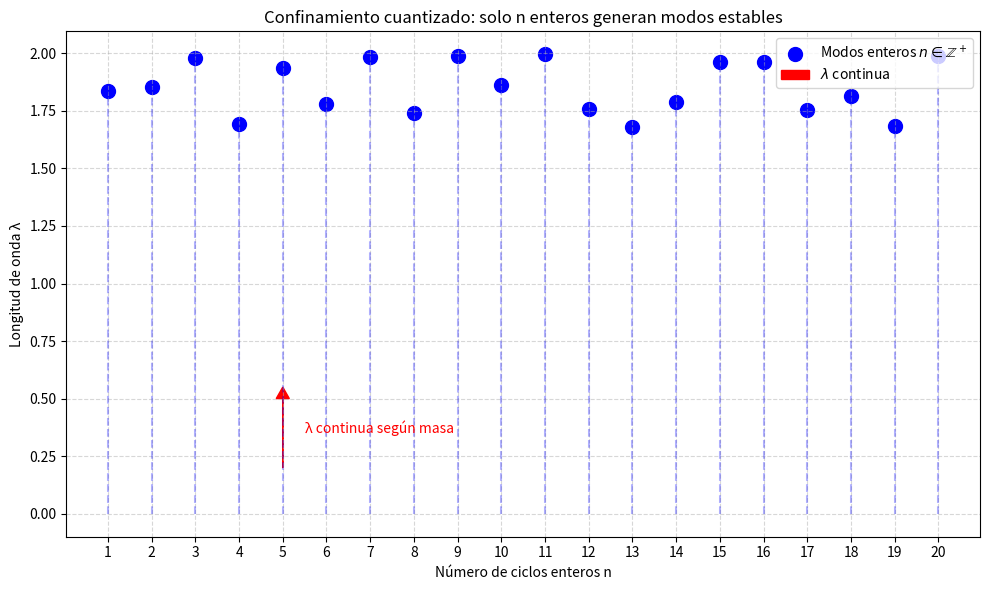

This chart was generated by the following Python code:
import numpy as np
import matplotlib.pyplot as plt

# Valores discretos de n
n_vals = np.arange(1, 21)  # n=1..20
# Longitudes de onda continuas asociadas a masas distintas (valores arbitrarios)
lambda_vals = 1 / (0.5 + 0.1*np.random.rand(len(n_vals)))

plt.figure(figsize=(10,6))

# Dibujar puntos discretos de n (modos completos)
plt.scatter(n_vals, lambda_vals, color='blue', s=100, label=r'Modos enteros $n \in \mathbb{Z}^+$')

# Añadir líneas verticales para mostrar que n es discreto
for n, lam in zip(n_vals, lambda_vals):
    plt.vlines(n, 0, lam, color='blue', alpha=0.3, linestyle='--')

# Añadir flechas mostrando que lambda puede variar continuamente
plt.arrow(5, 0.2, 0, 0.3, head_width=0.3, head_length=0.05, color='red', label=r'$\lambda$ continua')
plt.text(5.5, 0.35, 'λ continua según masa', color='red', fontsize=10)

plt.xlabel('Número de ciclos enteros n')
plt.ylabel('Longitud de onda λ')
plt.title('Confinamiento cuantizado: solo n enteros generan modos estables')
plt.xticks(n_vals)
plt.grid(True, linestyle='--', alpha=0.5)
plt.legend(loc='upper right')
plt.tight_layout()
plt.savefig("figura_n_discreto_lambda_continua.png", dpi=300)
plt.show()
